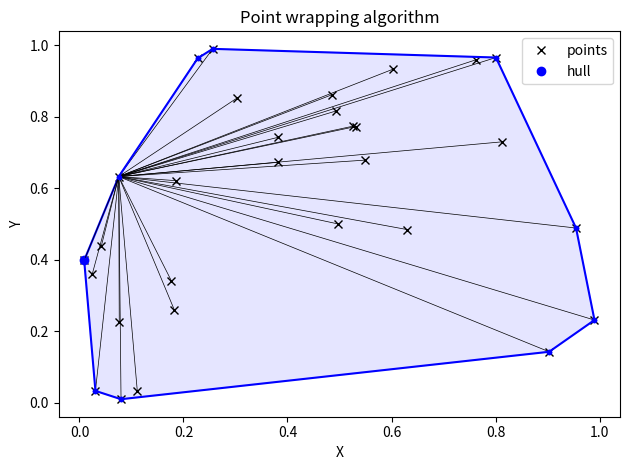

This chart was generated by the following Python code:
import matplotlib.pyplot as plt
import numpy as np


def point_wrapping_example(no_points, show_probing=True):
    all_points = np.random.rand(no_points, 2)  # generate N points in 2D plane
    points_to_probe = list(all_points)

    left_most_point_index = np.argmin(all_points[:, 0])  # starting point is the left-most point
    hull = [all_points[left_most_point_index]]  # convex hull points

    plt.plot(all_points[:, 0], all_points[:, 1], "kx", label="points")  # format: [marker][line][color]  # https://matplotlib.org/3.3.2/api/_as_gen/matplotlib.pyplot.plot.html
    plt.plot(*hull[0], "bo", label="hull")
    plt.title("Point wrapping algorithm")
    plt.xlabel("X")
    plt.ylabel("Y")
    plt.tight_layout()
    plt.legend()

    while True:
        next_index = 0
        next_vertex = points_to_probe[next_index]

        for index, probed_vertex in enumerate(points_to_probe):
            # calculate the cross product of two vectors: for 2D plane returns Z value of 3D cross product
            # if the probed point lies counter-clockwise of the next_vertex, it replaces it
            if np.cross(next_vertex - hull[-1], probed_vertex - hull[-1]) > 0:
                next_vertex = probed_vertex
                next_index = index

            # show probing of the next hull segment
            if show_probing and len(hull) == 2:
                plt.plot((hull[-1][0], probed_vertex[0]), (hull[-1][1], probed_vertex[1]), "k-", linewidth=0.5)
                plt.pause(0.1)

        # add next vertex to the hull
        hull.append(points_to_probe[next_index])
        points_to_probe.pop(next_index)  # hull point don't need additional probing (except the first one to close the hull)

        # show the last hull segment
        plt.plot((hull[-2][0], hull[-1][0]), (hull[-2][1], hull[-1][1]), "b-", marker=".")
        plt.pause(0.1)

        # the hull is closed
        if np.all(hull[-1] == hull[0]):
            print("Done!")
            hull_np = np.array(hull)
            plt.gca().fill(hull_np.take(indices=0, axis=1), hull_np.take(indices=1, axis=1), color="b", alpha=0.1)
            break

    plt.show()


if __name__ == "__main__":
    # https://en.wikipedia.org/wiki/Gift_wrapping_algorithm
    point_wrapping_example(no_points=30, show_probing=True)
